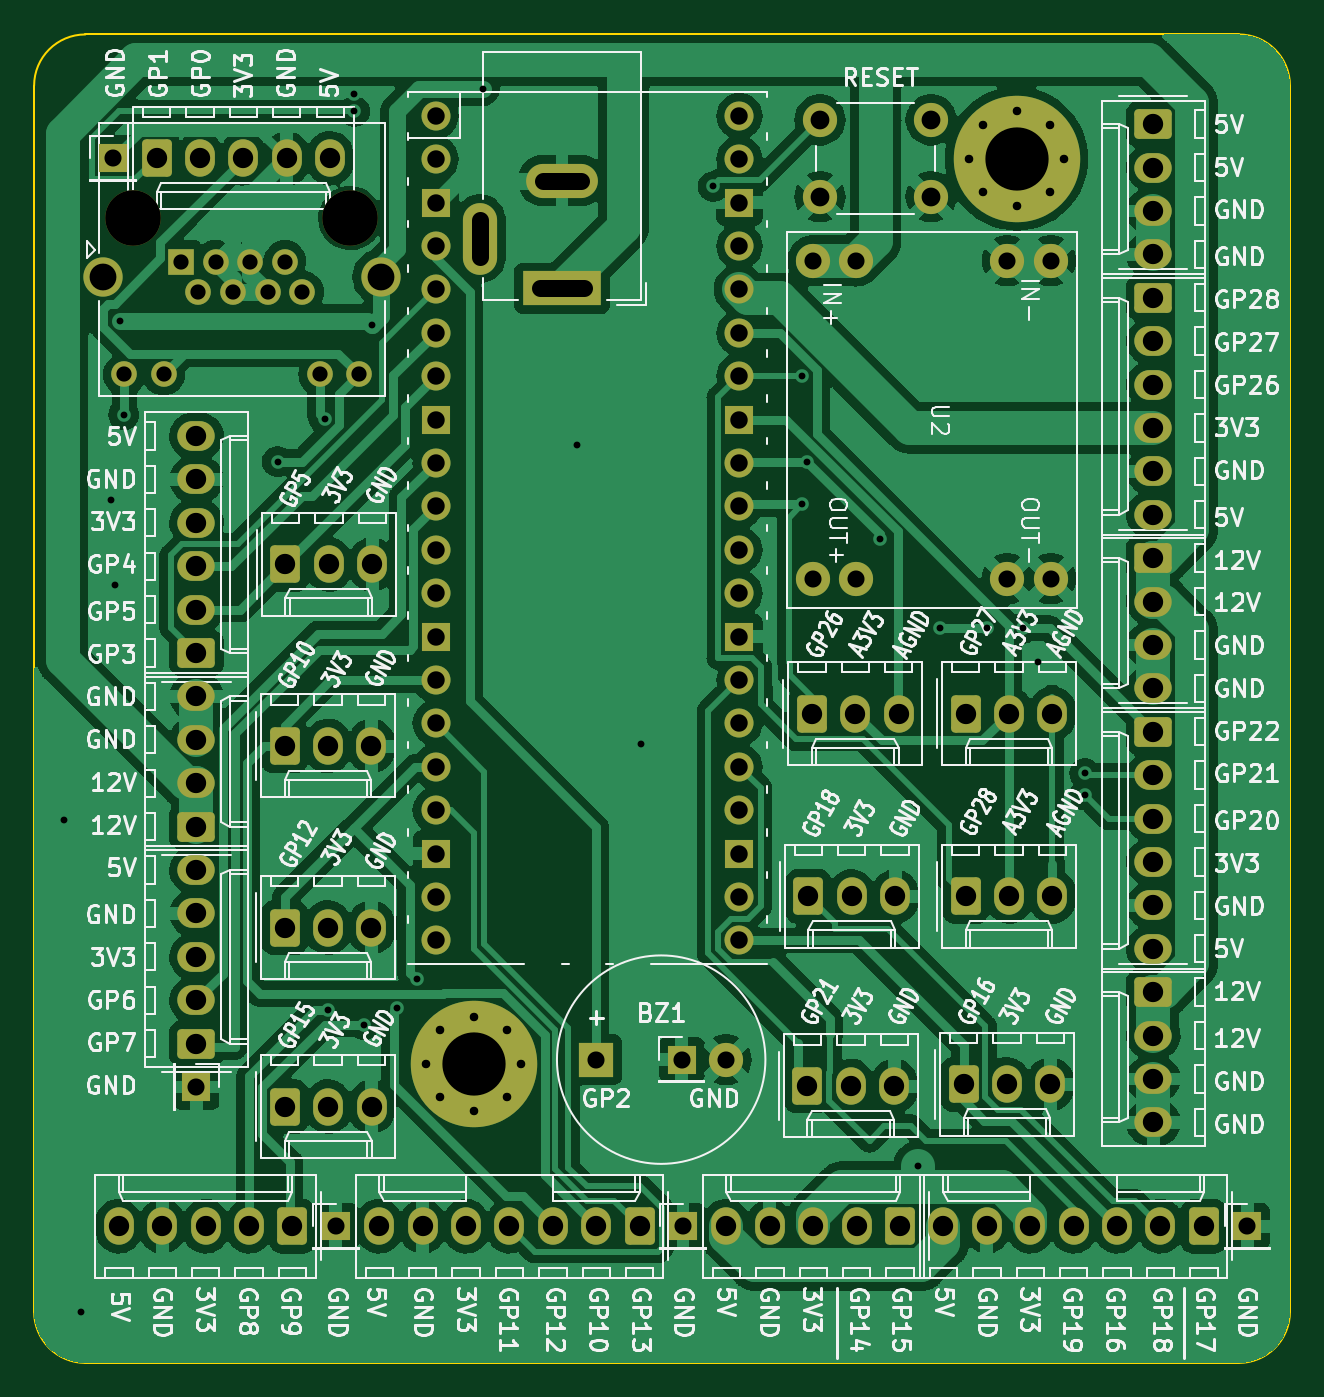
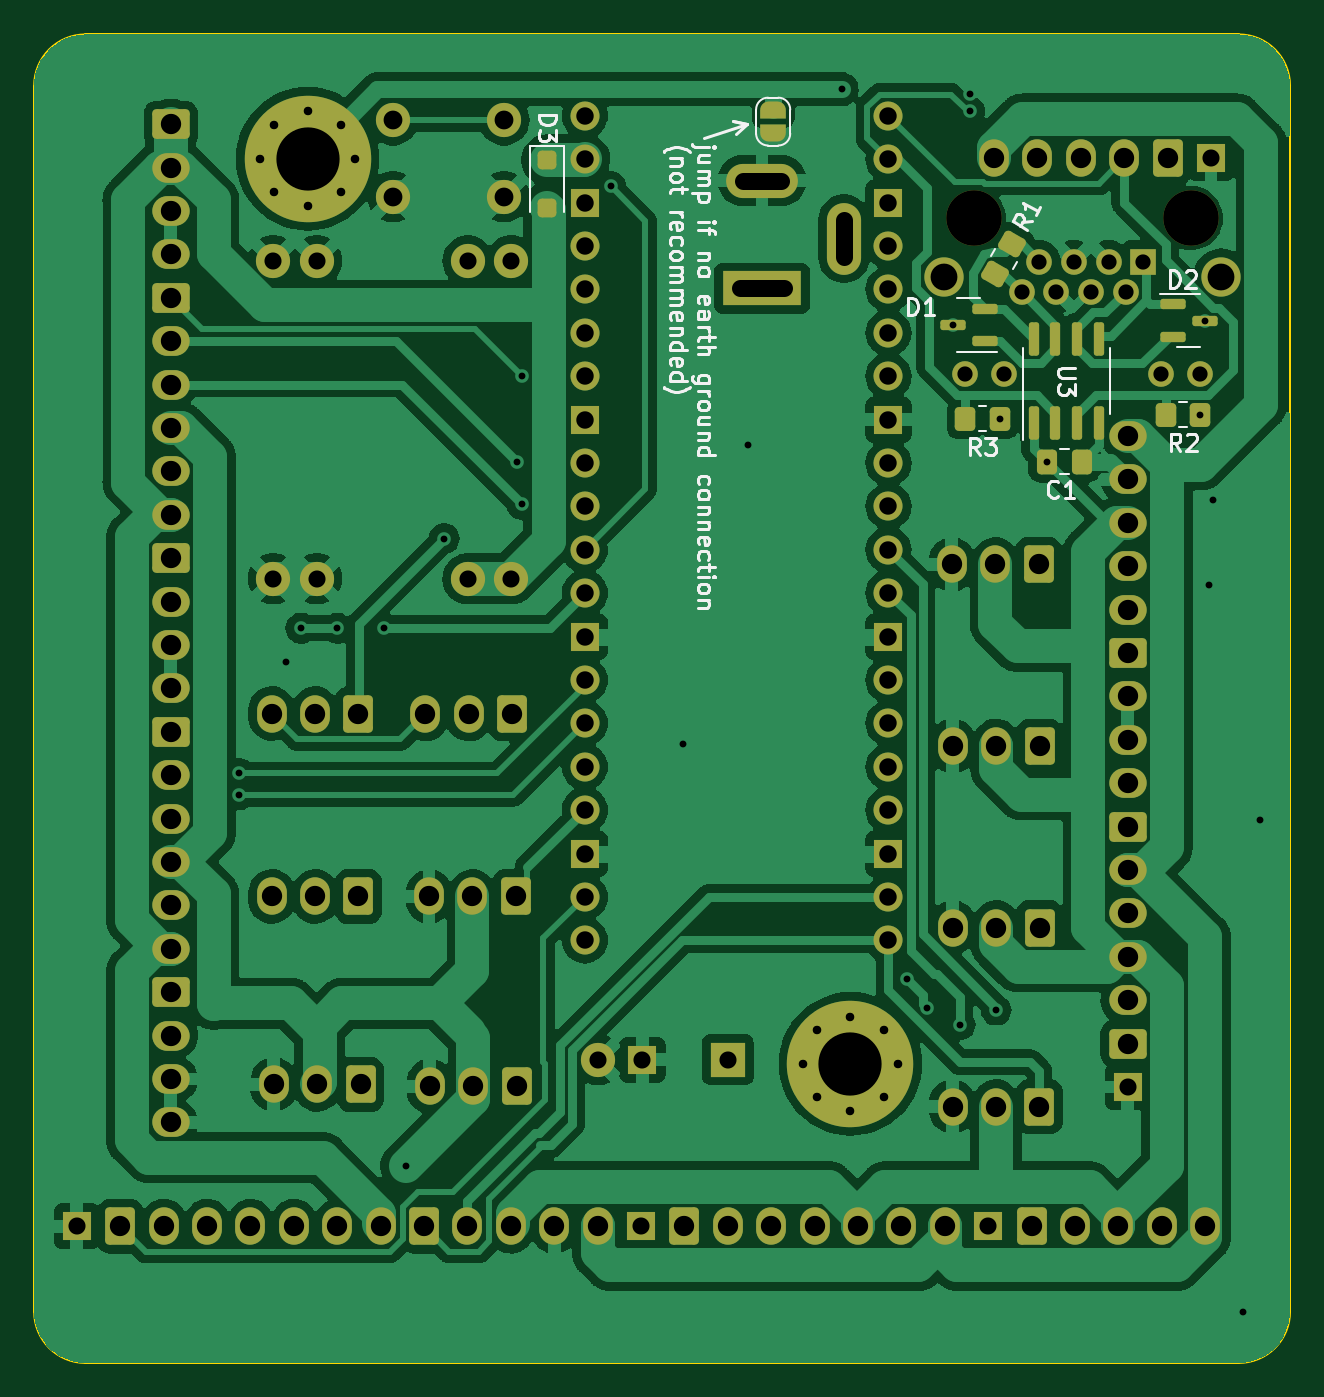
Circuit board: 11 layer files. Board 73.5 x 77.8 mm.
- bottom_copper: Pico Breakout Board V3-B_Cu.gbl (180564 bytes)
- bottom_mask: Pico Breakout Board V3-B_Mask.gbs (9433 bytes)
- paste: Pico Breakout Board V3-B_Paste.gbp (2416 bytes)
- bottom_silk: Pico Breakout Board V3-B_Silkscreen.gbo (42433 bytes)
- outline: Pico Breakout Board V3-Edge_Cuts.gm1 (1043 bytes)
- top_copper: Pico Breakout Board V3-F_Cu.gtl (178221 bytes)
- top_mask: Pico Breakout Board V3-F_Mask.gts (7134 bytes)
- paste: Pico Breakout Board V3-F_Paste.gtp (501 bytes)
- top_silk: Pico Breakout Board V3-F_Silkscreen.gto (228811 bytes)
- drill: Pico Breakout Board V3-NPTH.drl (362 bytes)
- drill: Pico Breakout Board V3-PTH.drl (4087 bytes)

=== bottom_copper: Pico Breakout Board V3-B_Cu.gbl (180564 bytes, source omitted) ===
=== bottom_mask: Pico Breakout Board V3-B_Mask.gbs (9433 bytes, source omitted) ===
=== paste: Pico Breakout Board V3-B_Paste.gbp (2416 bytes, source withheld) ===
=== bottom_silk: Pico Breakout Board V3-B_Silkscreen.gbo (42433 bytes, source omitted) ===
=== outline: Pico Breakout Board V3-Edge_Cuts.gm1 ===
G04 #@! TF.GenerationSoftware,KiCad,Pcbnew,7.0.1*
G04 #@! TF.CreationDate,2023-12-05T18:06:22-06:00*
G04 #@! TF.ProjectId,Pico Breakout Board V3,5069636f-2042-4726-9561-6b6f75742042,rev?*
G04 #@! TF.SameCoordinates,Original*
G04 #@! TF.FileFunction,Profile,NP*
%FSLAX46Y46*%
G04 Gerber Fmt 4.6, Leading zero omitted, Abs format (unit mm)*
G04 Created by KiCad (PCBNEW 7.0.1) date 2023-12-05 18:06:22*
%MOMM*%
%LPD*%
G01*
G04 APERTURE LIST*
G04 #@! TA.AperFunction,Profile*
%ADD10C,0.100000*%
G04 #@! TD*
G04 APERTURE END LIST*
D10*
X100500000Y-35750000D02*
G75*
G03*
X97500000Y-38750000I0J-3000000D01*
G01*
X171000000Y-38750000D02*
G75*
G03*
X168000000Y-35750000I-3000000J0D01*
G01*
X97500000Y-110500000D02*
G75*
G03*
X100500000Y-113500000I3000000J0D01*
G01*
X168000000Y-113500000D02*
G75*
G03*
X171000000Y-110500000I0J3000000D01*
G01*
X97500000Y-38750000D02*
X97500000Y-110500000D01*
X168000000Y-35750000D02*
X100500000Y-35750000D01*
X168000000Y-113500000D02*
X100500000Y-113500000D01*
X171000000Y-38750000D02*
X171000000Y-110500000D01*
M02*

=== top_copper: Pico Breakout Board V3-F_Cu.gtl (178221 bytes, source omitted) ===
=== top_mask: Pico Breakout Board V3-F_Mask.gts (7134 bytes, source omitted) ===
=== paste: Pico Breakout Board V3-F_Paste.gtp ===
G04 #@! TF.GenerationSoftware,KiCad,Pcbnew,7.0.1*
G04 #@! TF.CreationDate,2023-12-05T18:06:22-06:00*
G04 #@! TF.ProjectId,Pico Breakout Board V3,5069636f-2042-4726-9561-6b6f75742042,rev?*
G04 #@! TF.SameCoordinates,Original*
G04 #@! TF.FileFunction,Paste,Top*
G04 #@! TF.FilePolarity,Positive*
%FSLAX46Y46*%
G04 Gerber Fmt 4.6, Leading zero omitted, Abs format (unit mm)*
G04 Created by KiCad (PCBNEW 7.0.1) date 2023-12-05 18:06:22*
%MOMM*%
%LPD*%
G01*
G04 APERTURE LIST*
G04 APERTURE END LIST*
M02*

=== top_silk: Pico Breakout Board V3-F_Silkscreen.gto (228811 bytes, source omitted) ===
=== drill: Pico Breakout Board V3-NPTH.drl ===
M48
; DRILL file {KiCad 7.0.1} date Tue Dec  5 18:06:42 2023
; FORMAT={-:-/ absolute / metric / decimal}
; #@! TF.CreationDate,2023-12-05T18:06:42-06:00
; #@! TF.GenerationSoftware,Kicad,Pcbnew,7.0.1
; #@! TF.FileFunction,NonPlated,1,2,NPTH
FMAT,2
METRIC
; #@! TA.AperFunction,NonPlated,NPTH,ComponentDrill
T1C3.250
%
G90
G05
T1
X103.3Y-46.5
X116.0Y-46.5
T0
M30

=== drill: Pico Breakout Board V3-PTH.drl ===
M48
; DRILL file {KiCad 7.0.1} date Tue Dec  5 18:06:42 2023
; FORMAT={-:-/ absolute / metric / decimal}
; #@! TF.CreationDate,2023-12-05T18:06:42-06:00
; #@! TF.GenerationSoftware,Kicad,Pcbnew,7.0.1
; #@! TF.FileFunction,Plated,1,2,PTH
FMAT,2
METRIC
; #@! TA.AperFunction,Plated,PTH,ViaDrill
T1C0.400
; #@! TA.AperFunction,Plated,PTH,ComponentDrill
T2C0.500
; #@! TA.AperFunction,Plated,PTH,ComponentDrill
T3C0.890
; #@! TA.AperFunction,Plated,PTH,ComponentDrill
T4C1.000
; #@! TA.AperFunction,Plated,PTH,ComponentDrill
T5C1.020
; #@! TA.AperFunction,Plated,PTH,ComponentDrill
T6C1.100
; #@! TA.AperFunction,Plated,PTH,ComponentDrill
T7C1.190
; #@! TA.AperFunction,Plated,PTH,ComponentDrill
T8C1.570
; #@! TA.AperFunction,Plated,PTH,ComponentDrill
T9C3.700
%
G90
G05
T1
X99.25Y-81.75
X100.25Y-110.5
X102.0Y-63.0
X102.25Y-68.0
X102.5Y-52.5
X102.75Y-58.0
X111.75Y-60.75
X114.5Y-58.25
X114.7Y-92.85
X116.25Y-39.25
X116.25Y-40.25
X116.8Y-93.7
X117.25Y-52.75
X118.749Y-92.749
X119.9Y-91.05
X123.75Y-38.96
X129.25Y-59.75
X133.0Y-77.25
X137.25Y-44.645
X142.469Y-55.75
X142.469Y-63.25
X142.75Y-60.75
X147.0Y-65.25
X149.25Y-102.0
X150.5Y-70.5
X153.25Y-70.5
X155.389Y-70.5
X156.25Y-72.5
X159.0Y-79.0
X159.0Y-80.25
T2
X120.45Y-96.0
X121.263Y-94.038
X121.263Y-97.962
X123.225Y-93.225
X123.225Y-98.775
X125.187Y-94.038
X125.187Y-97.962
X126.0Y-96.0
X152.225Y-43.025
X153.038Y-41.063
X153.038Y-44.987
X155.0Y-40.25
X155.0Y-45.8
X156.962Y-41.063
X156.962Y-44.987
X157.775Y-43.025
T3
X102.79Y-55.64
X105.08Y-55.64
X106.09Y-49.04
X107.106Y-50.82
X108.122Y-49.04
X109.138Y-50.82
X110.154Y-49.04
X111.17Y-50.82
X112.186Y-49.04
X113.202Y-50.82
X114.22Y-55.64
X116.51Y-55.64
T4
X102.13Y-43.0
X107.0Y-97.35
X115.16Y-105.5
X130.4Y-95.75
X135.4Y-95.75
X135.48Y-105.5
X138.0Y-95.75
X143.07Y-49.0
X143.07Y-67.6
X145.61Y-49.0
X145.61Y-67.6
X154.46Y-49.0
X154.46Y-67.6
X157.0Y-49.0
X157.0Y-67.6
X168.5Y-105.5
T5
X121.0Y-40.51
X121.0Y-43.05
X121.0Y-45.59
X121.0Y-48.13
X121.0Y-50.67
X121.0Y-53.21
X121.0Y-55.75
X121.0Y-58.29
X121.0Y-60.83
X121.0Y-63.37
X121.0Y-65.91
X121.0Y-68.45
X121.0Y-70.99
X121.0Y-73.53
X121.0Y-76.07
X121.0Y-78.61
X121.0Y-81.15
X121.0Y-83.69
X121.0Y-86.23
X121.0Y-88.77
X138.78Y-40.51
X138.78Y-43.05
X138.78Y-45.59
X138.78Y-48.13
X138.78Y-50.67
X138.78Y-53.21
X138.78Y-55.75
X138.78Y-58.29
X138.78Y-60.83
X138.78Y-63.37
X138.78Y-65.91
X138.78Y-68.45
X138.78Y-70.99
X138.78Y-73.53
X138.78Y-76.07
X138.78Y-78.61
X138.78Y-81.15
X138.78Y-83.69
X138.78Y-86.23
X138.78Y-88.77
T6
X143.5Y-40.75
X143.5Y-45.25
X150.0Y-40.75
X150.0Y-45.25
T7
X102.46Y-105.5
X104.67Y-43.0
X105.0Y-105.5
X107.0Y-59.25
X107.0Y-61.79
X107.0Y-64.33
X107.0Y-66.87
X107.0Y-69.41
X107.0Y-71.95
X107.0Y-74.49
X107.0Y-77.03
X107.0Y-79.57
X107.0Y-82.11
X107.0Y-84.65
X107.0Y-87.19
X107.0Y-89.73
X107.0Y-92.27
X107.0Y-94.81
X107.21Y-43.0
X107.54Y-105.5
X109.75Y-43.0
X110.08Y-105.5
X112.16Y-77.4
X112.16Y-88.02
X112.17Y-98.5
X112.21Y-66.77
X112.29Y-43.0
X112.62Y-105.5
X114.7Y-77.4
X114.7Y-88.02
X114.71Y-98.5
X114.75Y-66.77
X114.83Y-43.0
X117.24Y-77.4
X117.24Y-88.02
X117.25Y-98.5
X117.29Y-66.77
X117.7Y-105.5
X120.24Y-105.5
X122.78Y-105.5
X125.32Y-105.5
X127.86Y-105.5
X130.4Y-105.5
X132.94Y-105.5
X138.02Y-105.5
X140.56Y-105.5
X142.76Y-97.3
X142.81Y-86.2
X143.02Y-75.52
X143.1Y-105.5
X145.3Y-97.3
X145.35Y-86.2
X145.56Y-75.52
X145.64Y-105.5
X147.84Y-97.3
X147.89Y-86.2
X148.1Y-75.52
X148.18Y-105.5
X150.72Y-105.5
X151.9Y-97.2
X152.02Y-75.5
X152.02Y-86.2
X153.26Y-105.5
X154.44Y-97.2
X154.56Y-75.5
X154.56Y-86.2
X155.8Y-105.5
X156.98Y-97.2
X157.1Y-75.5
X157.1Y-86.2
X158.34Y-105.5
X160.88Y-105.5
X163.0Y-41.0
X163.0Y-43.54
X163.0Y-46.08
X163.0Y-48.62
X163.0Y-51.16
X163.0Y-53.7
X163.0Y-56.24
X163.0Y-58.78
X163.0Y-61.32
X163.0Y-63.86
X163.0Y-66.4
X163.0Y-68.94
X163.0Y-71.48
X163.0Y-74.02
X163.0Y-76.56
X163.0Y-79.1
X163.0Y-81.64
X163.0Y-84.18
X163.0Y-86.72
X163.0Y-89.26
X163.0Y-91.8
X163.0Y-94.34
X163.0Y-96.88
X163.0Y-99.42
X163.42Y-105.5
X165.96Y-105.5
T8
X101.52Y-49.93
X117.78Y-49.93
T9
X123.225Y-96.0
X155.0Y-43.025
T4
X123.6Y-48.8G85X123.6Y-46.6
G05
X129.5Y-44.3G85X127.3Y-44.3
G05
X129.7Y-50.6G85X127.1Y-50.6
G05
T0
M30

